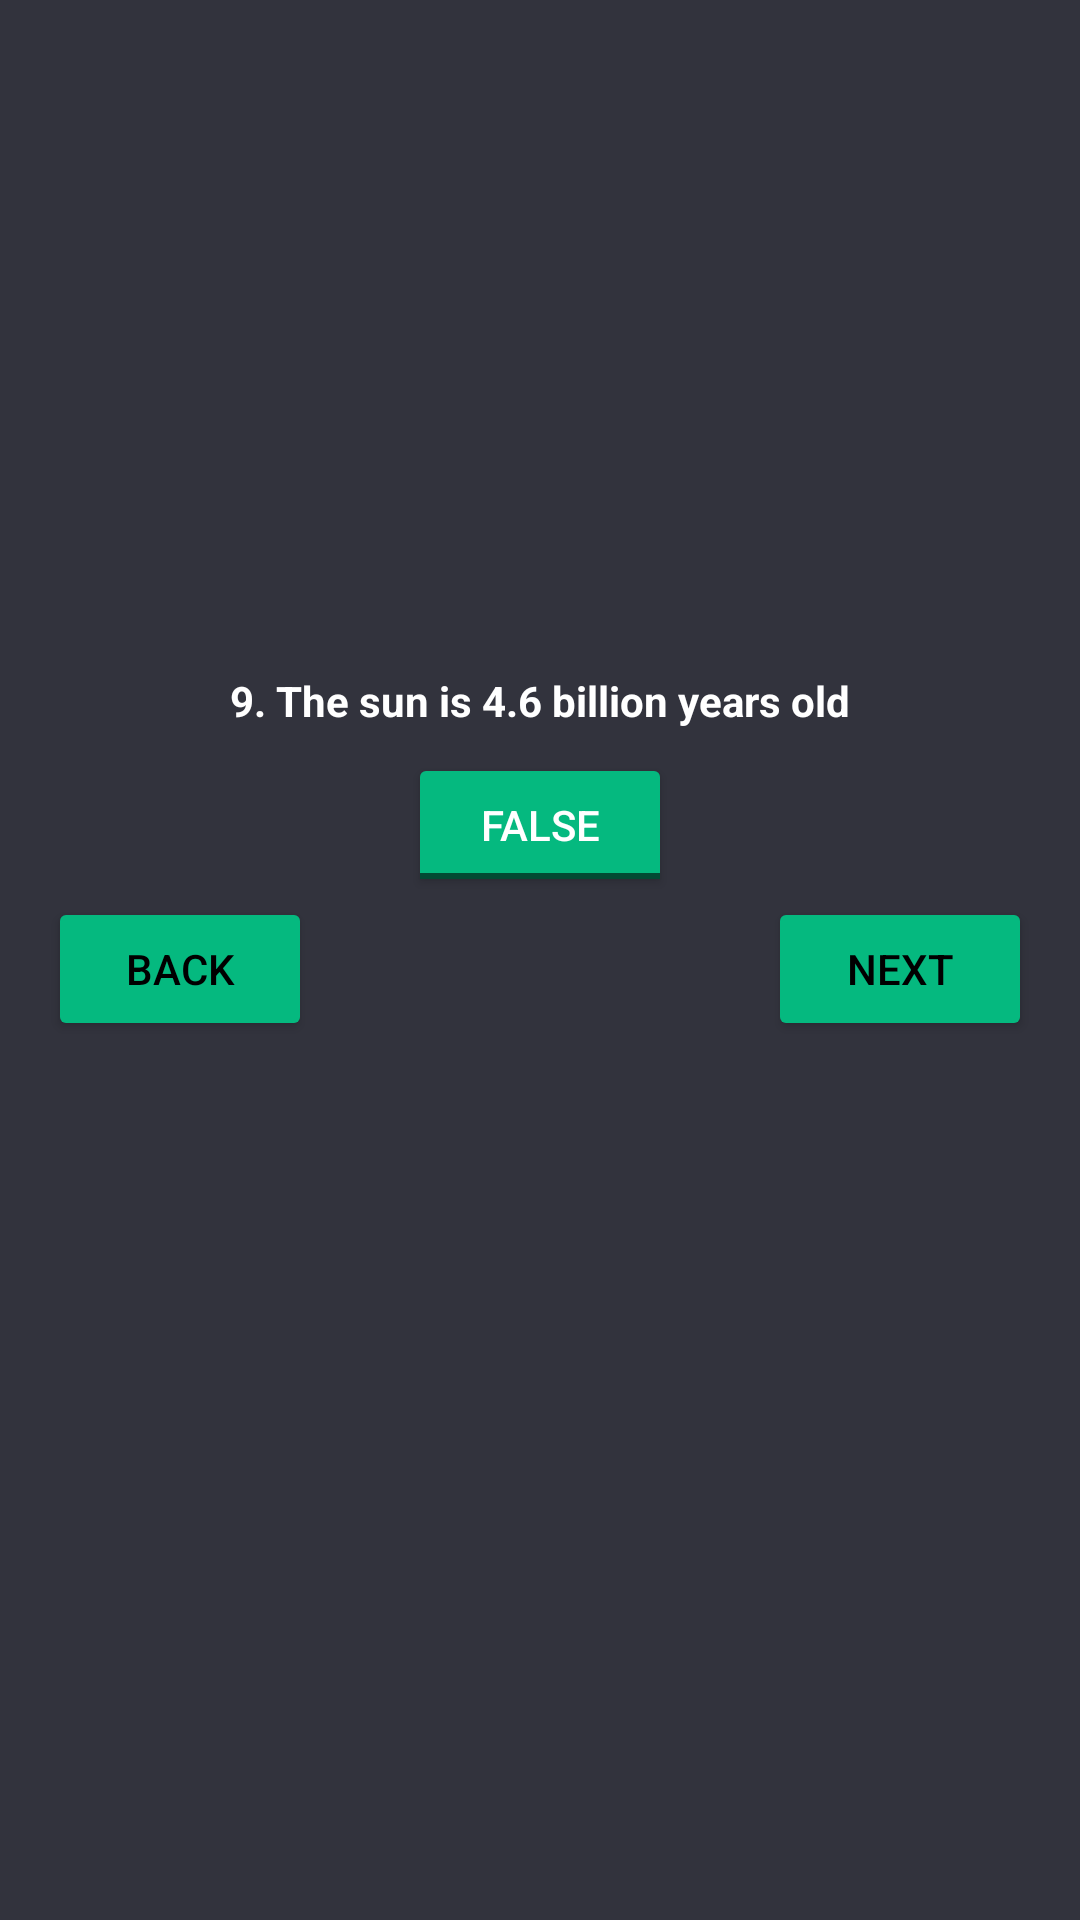

The Android layout XML behind this screen, and the referenced resources:
<!-- AndroidManifest.xml: application theme AppTheme -->
<!-- res/layout/activity_question_nine.xml -->
<?xml version="1.0" encoding="utf-8"?>
<LinearLayout xmlns:android="http://schemas.android.com/apk/res/android"
    xmlns:tools="http://schemas.android.com/tools"
    android:layout_width="match_parent"
    android:layout_height="match_parent"
    android:orientation="vertical"
    android:padding="@dimen/quest_lay_pad"
    tools:context=".QuestionFour">

    <ImageView
        android:layout_width="400dp"
        android:layout_height="200dp"
        android:layout_gravity="center_horizontal"
        android:layout_marginBottom="@dimen/space"
        android:paddingBottom="@dimen/space"
        android:scaleType="centerCrop"
        android:src="@drawable/sun" />

    <TextView
        android:layout_width="wrap_content"
        android:layout_height="wrap_content"
        android:layout_gravity="center_horizontal"
        android:paddingBottom="@dimen/space"
        android:text="@string/Q9"
        android:textStyle="bold" />

    <ToggleButton
        android:id="@+id/tog_nine"
        android:layout_width="wrap_content"
        android:layout_height="wrap_content"
        android:layout_gravity="center_horizontal"
        android:textOff="@string/off"
        android:textOn="@string/on" />

    <TextView
        android:id="@+id/msg_nine"
        android:layout_width="match_parent"
        android:layout_height="wrap_content"
        android:visibility="gone" />

    <RelativeLayout
        android:layout_width="match_parent"
        android:layout_height="wrap_content">

        <Button
            android:layout_width="wrap_content"
            android:layout_height="wrap_content"
            android:onClick="previous"
            android:text="@string/back" />

        <Button
            android:layout_width="wrap_content"
            android:layout_height="wrap_content"
            android:layout_alignParentRight="true"
            android:onClick="next"
            android:text="@string/next" />
    </RelativeLayout>
</LinearLayout>
<!-- resources referenced by this layout -->
<resources>
  <dimen name="quest_lay_pad">16dp</dimen>
  <dimen name="space">8dp</dimen>
  <string name="Q9">9. The sun is 4.6 billion years old</string>
  <string name="back">back</string>
  <string name="next">next</string>
  <string name="off">false</string>
  <string name="on">true</string>
  <style name="AppTheme" parent="Theme.AppCompat.Light.DarkActionBar">
          
          <item name="colorPrimary">@color/colorPrimary</item>
          <item name="colorPrimaryDark">@color/colorPrimaryDark</item>
          <item name="colorAccent">@color/colorAccent</item>
          <item name="android:windowBackground">@color/colorPrimary</item>
          <item name="colorButtonNormal">@color/colorAccent</item>
          <item name="android:textColor">@android:color/white</item>
          <item name="radioButtonStyle">@style/radioStyle</item>
          <item name="buttonStyle">@style/buttonStyle</item>
      </style>
  <color name="colorPrimary">#32333D</color>
  <color name="colorPrimaryDark">#282830</color>
  <color name="colorAccent">#05B97F</color>
  <style name="radioStyle" parent="Widget.AppCompat.CompoundButton.RadioButton">
          
          <item name="android:textColor">@android:color/white</item>
      </style>
  <style name="buttonStyle" parent="Widget.AppCompat.Button">
          
          <item name="android:textColor">@android:color/black</item>
      </style>
</resources>
